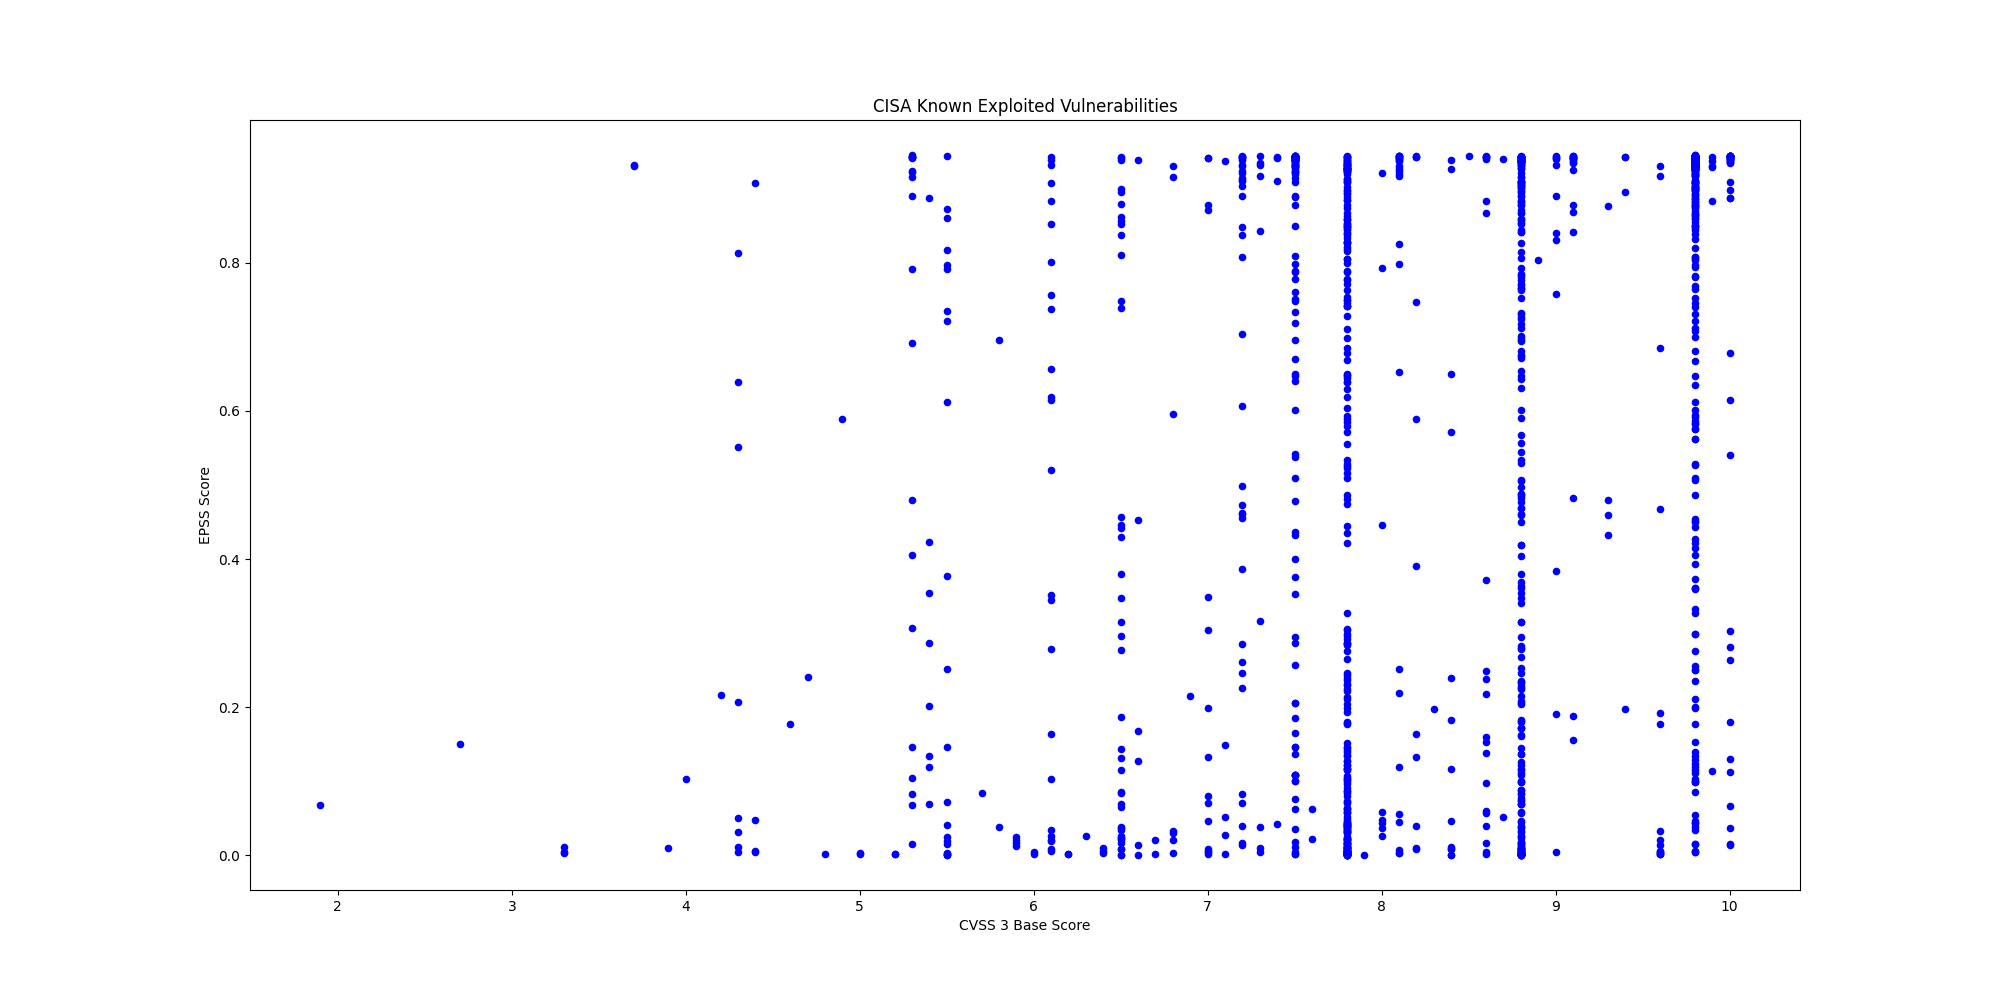

The table this chart was drawn from, first rows:
CVE, CVSS3, EPSS, EPSS Percentile, Description, Vendor, Product
CVE-2025-38352, 7.4, 0.04243, 0.8835, Linux kernel contains a time-of-check ti…, Linux, Kernel
CVE-2025-48543, 8.8, 0.00223, 0.4491, Android Runtime contains a use-after-fre…, Android, Runtime
CVE-2025-53690, 9.0, 0.1908, 0.9511, Sitecore Experience Manager (XM), Experi…, Sitecore, Multiple Products
CVE-2023-50224, , 0.04382, 0.8854, TP-Link TL-WR841N contains an authentica…, TP-Link, TL-WR841N
CVE-2025-9377, 7.2, 0.2459, 0.9592, TP-Link Archer C7(EU) and TL-WR841N/ND(M…, TP-Link, Multiple Routers
CVE-2020-24363, 8.8, 0.2678, 0.9617, TP-link TL-WA855RE contains a missing au…, TP-Link, TL-WA855RE
CVE-2025-55177, 5.4, 0.1194, 0.9351, Meta Platforms WhatsApp contains an inco…, Meta Platforms, WhatsApp
CVE-2025-57819, 9.8, 0.3605, 0.9698, Sangoma FreePBX contains an authenticati…, Sangoma, FreePBX
CVE-2025-7775, 9.8, 0.1225, 0.9361, Citrix NetScaler ADC and NetScaler Gatew…, Citrix, NetScaler
CVE-2025-48384, 8.0, 0.04396, 0.8856, Git contains a link following vulnerabil…, Git, Git
CVE-2024-8068, 8.0, 0.0469, 0.8893, Citrix Session Recording contains an imp…, Citrix, Session Recording
CVE-2024-8069, 8.0, 0.4454, 0.9748, Citrix Session Recording contains a dese…, Citrix, Session Recording
CVE-2025-43300, 8.8, 0.0172, 0.8167, Apple iOS, iPadOS, and macOS contain an …, Apple, iOS, iPadOS, and macOS
CVE-2025-54948, 9.4, 0.1974, 0.9522, Trend Micro Apex One Management Console …, Trend Micro, Apex One
CVE-2025-8876, 8.8, 0.2346, 0.9576, N-able N-Central contains a command inje…, N-able, N-Central
CVE-2025-8875, 7.8, 0.1173, 0.9345, N-able N-Central contains an insecure de…, N-able, N-Central
CVE-2025-8088, 8.8, 0.06947, 0.9106, RARLAB WinRAR contains a path traversal …, RARLAB, WinRAR
CVE-2007-0671, 8.8, 0.6806, 0.9854, Microsoft Office Excel contains a remote…, Microsoft, Office
CVE-2013-3893, 8.8, 0.8592, 0.9935, Microsoft Internet Explorer contains a m…, Microsoft, Internet Explorer
CVE-2020-25078, 7.5, 0.942, 0.9991, D-Link DCS-2530L and DCS-2670L devices c…, D-Link, DCS-2530L and DCS-2670L Devices
CVE-2020-25079, 8.8, 0.4597, 0.9755, D-Link DCS-2530L and DCS-2670L devices c…, D-Link, DCS-2530L and DCS-2670L Devices
CVE-2022-40799, 8.8, 0.7269, 0.9873, D-Link DNR-322L contains a download of c…, D-Link, DNR-322L
CVE-2023-2533, 8.4, 0.5723, 0.9807, PaperCut NG/MF contains a cross-site req…, PaperCut, NG/MF
CVE-2025-20337, 10.0, 0.01408, 0.7976, Cisco Identity Services Engine contains …, Cisco, Identity Services Engine
CVE-2025-20281, 10.0, 0.01493, 0.8037, Cisco Identity Services Engine contains …, Cisco, Identity Services Engine
CVE-2025-2775, 9.3, 0.4794, 0.9765, SysAid On-Prem contains an improper rest…, SysAid, SysAid On-Prem
CVE-2025-2776, 9.3, 0.4322, 0.9742, SysAid On-Prem contains an improper rest…, SysAid, SysAid On-Prem
CVE-2025-6558, 8.8, 0.00088, 0.2619, Google Chromium contains an improper inp…, Google, Chromium
CVE-2025-54309, 9.0, 0.3841, 0.9715, CrushFTP contains an unprotected alterna…, CrushFTP, CrushFTP
CVE-2025-49704, 8.8, 0.674, 0.9852, Microsoft SharePoint contains a code inj…, Microsoft, SharePoint
CVE-2025-49706, 6.5, 0.1439, 0.9418, Microsoft SharePoint contains an imprope…, Microsoft, SharePoint
CVE-2025-53770, 9.8, 0.87, 0.994, Microsoft SharePoint Server on-premises …, Microsoft, SharePoint
CVE-2025-25257, 9.8, 0.3937, 0.972, Fortinet FortiWeb contains a SQL injecti…, Fortinet, FortiWeb
CVE-2025-47812, 10.0, 0.91, 0.9962, Wing FTP Server contains an improper neu…, Wing FTP Server, Wing FTP Server
CVE-2025-5777, 7.5, 0.4784, 0.9764, Citrix NetScaler ADC and Gateway contain…, Citrix, NetScaler ADC and Gateway
CVE-2019-9621, 7.5, 0.9146, 0.9966, Synacor Zimbra Collaboration Suite (ZCS)…, Synacor, Zimbra Collaboration Suite (ZCS)
CVE-2019-5418, 7.5, 0.9434, 0.9995, Rails Ruby on Rails contains a path trav…, Rails, Ruby on Rails
CVE-2016-10033, 9.8, 0.9436, 0.9996, PHPMailer contains a command injection v…, PHP, PHPMailer
CVE-2014-3931, 9.8, 0.5756, 0.9809, Multi-Router Looking Glass (MRLG) contai…, Looking Glass, Multi-Router Looking Glass (MRLG)
CVE-2025-6554, 8.1, 0.00222, 0.4486, Google Chromium V8 contains a type confu…, Google, Chromium V8
CVE-2025-48928, 4.0, 0.1025, 0.9287, TeleMessage TM SGNL contains an exposure…, TeleMessage, TM SGNL
CVE-2025-48927, 5.3, 0.08189, 0.9187, TeleMessage TM SGNL contains an initiali…, TeleMessage, TM SGNL
CVE-2025-6543, 9.8, 0.03863, 0.8777, Citrix NetScaler ADC and Gateway contain…, Citrix, NetScaler ADC and Gateway
CVE-2019-6693, 6.5, 0.7488, 0.9883, Fortinet FortiOS contains a use of hard-…, Fortinet, FortiOS
CVE-2024-0769, 5.3, 0.6923, 0.9859, D-Link DIR-859 routers contain a path tr…, D-Link, DIR-859 Router
CVE-2024-54085, 9.8, 0.1768, 0.9485, AMI MegaRAC SPx contains an authenticati…, AMI, MegaRAC SPx
CVE-2023-0386, 7.8, 0.5889, 0.9816, Linux Kernel contains an improper owners…, Linux, Kernel
CVE-2023-33538, 8.8, 0.9079, 0.9961, TP-Link TL-WR940N V2/V4, TL-WR841N V8/V1…, TP-Link, Multiple Routers
CVE-2025-43200, 4.8, 0.00137, 0.3434, Apple iOS, iPadOS, macOS, watchOS, and v…, Apple, Multiple Products
CVE-2025-33053, 8.8, 0.2795, 0.963, Microsoft Windows contains an external c…, Microsoft, Windows
CVE-2025-24016, 9.9, 0.938, 0.9986, Wazuh contains a deserialization of untr…, Wazuh, Wazuh Server
CVE-2024-42009, 9.3, 0.8763, 0.9943, RoundCube Webmail contains a cross-site …, Roundcube, Webmail
CVE-2025-32433, 10.0, 0.6781, 0.9853, Erlang Erlang/OTP SSH server contains a …, Erlang, Erlang/OTP
CVE-2025-5419, 8.8, 0.01024, 0.7643, Google Chromium V8 contains an out-of-bo…, Google, Chromium V8
CVE-2025-21479, 8.6, 0.00165, 0.38, Multiple Qualcomm chipsets contain an in…, Qualcomm, Multiple Chipsets
CVE-2025-21480, 8.6, 0.01579, 0.8089, Multiple Qualcomm chipsets contain an in…, Qualcomm, Multiple Chipsets
CVE-2025-27038, 7.5, 0.01047, 0.767, Multiple Qualcomm chipsets contain a use…, Qualcomm, Multiple Chipsets
CVE-2021-32030, 9.8, 0.9416, 0.9991, ASUS Lyra Mini and ASUS GT-AC2900 device…, ASUS, Routers
CVE-2025-3935, 8.1, 0.2192, 0.9556, ConnectWise ScreenConnect contains an im…, ConnectWise, ScreenConnect
CVE-2025-35939, 5.3, 0.405, 0.9727, Craft CMS contains an external control o…, Craft CMS, Craft CMS
... 1,353 more rows
